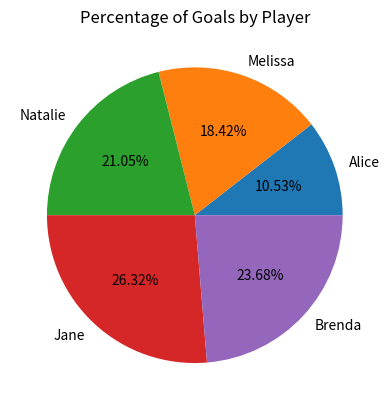

The script that saved this image:
import matplotlib.pyplot as plt

# Data
players = ['Alice', 'Melissa', 'Natalie', 'Jane', 'Brenda']
goals = [4, 7, 8, 10, 9]

# Calculate percentage of goals for each player
total_goals = sum(goals)
percentages = [(goal / total_goals) * 100 for goal in goals]

# Pie chart
# plt.pie(percentages, labels=players, autopct='%1.1f%%', colors=['red', 'blue', 'green', 'orange', 'purple'])
plt.pie(percentages, labels=players, autopct='%0.2f%%')
plt.title('Percentage of Goals by Player')

# Show the chart
plt.show()
